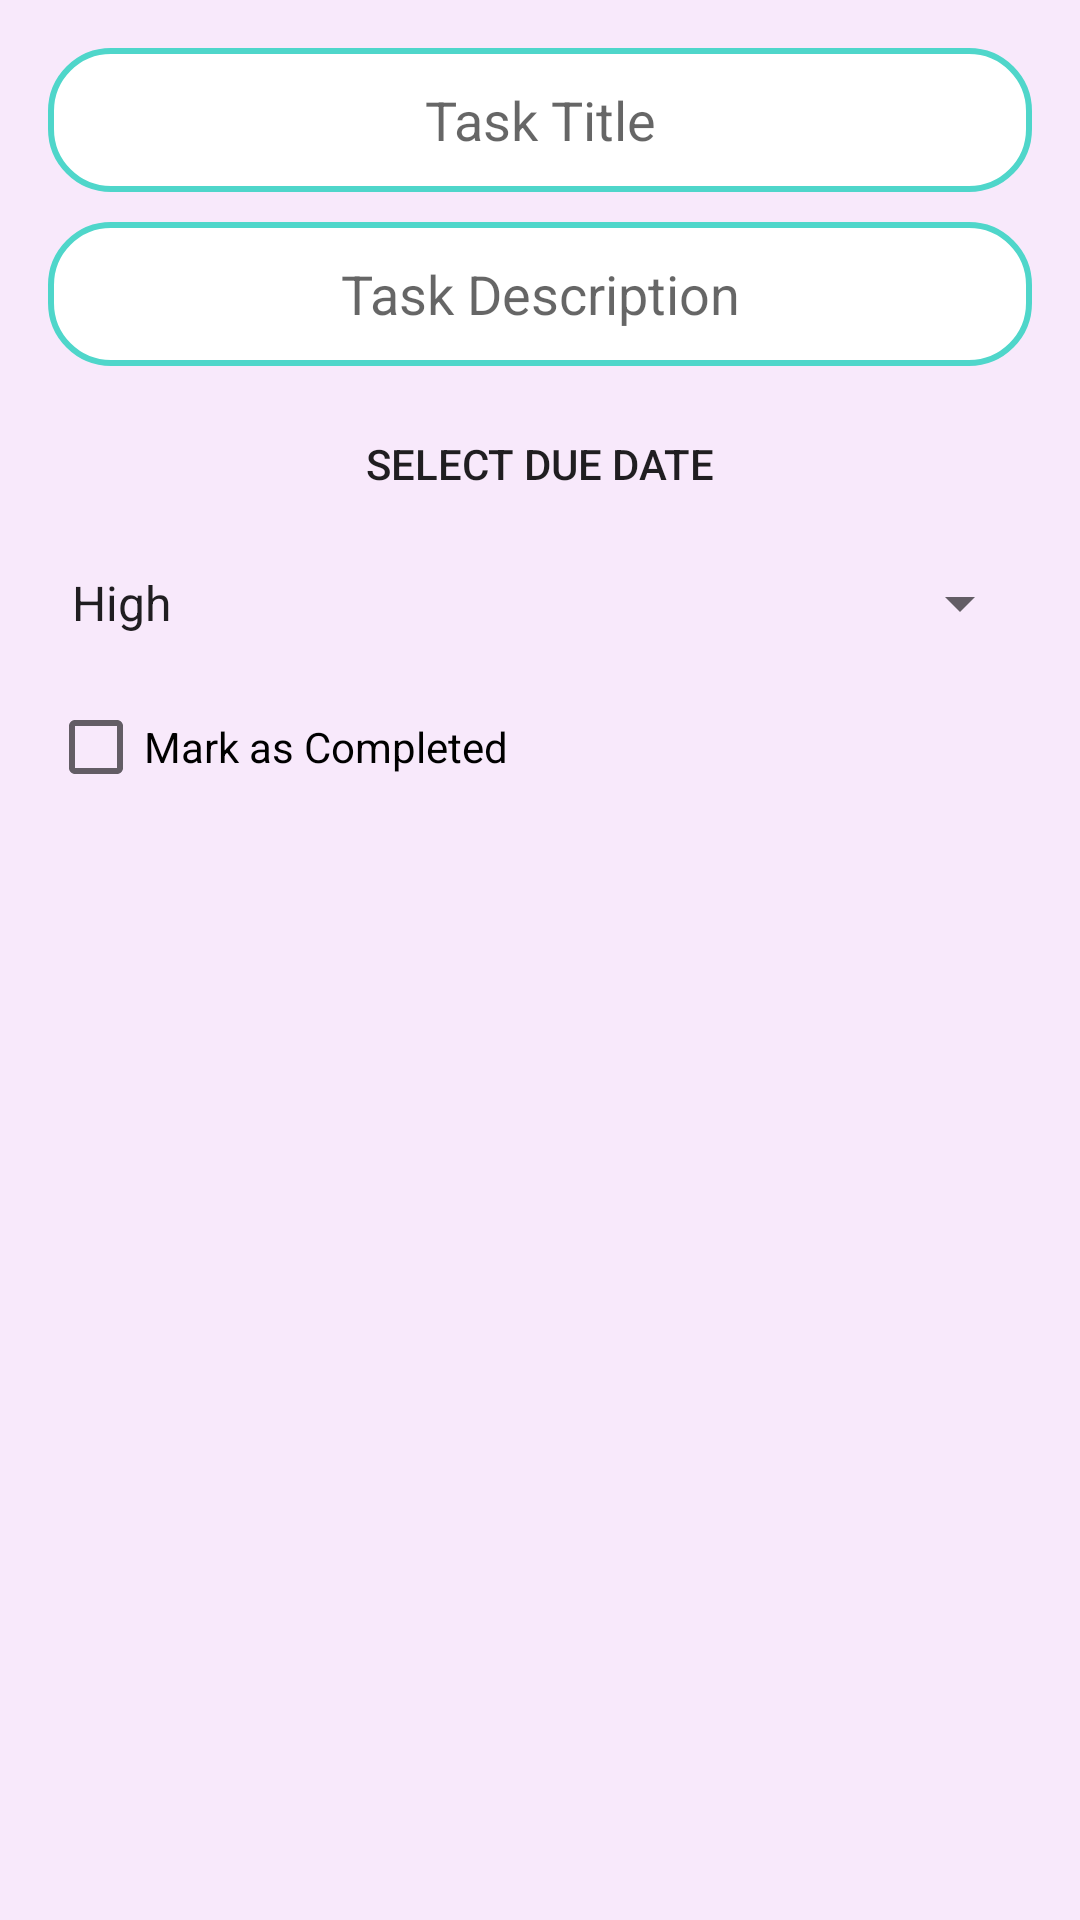

Android layout source for this screen:
<!-- AndroidManifest.xml: application theme Theme.1200493_CourseProject -->
<!-- res/layout/dialog_edit_task.xml -->
<?xml version="1.0" encoding="utf-8"?>
<LinearLayout xmlns:android="http://schemas.android.com/apk/res/android"
    android:layout_width="match_parent"
    android:layout_height="wrap_content"
    android:orientation="vertical"
    android:background="#945B9E"
    android:backgroundTint="#B5F6E1FA"
    android:padding="16dp">

    <EditText
        android:id="@+id/edit_task_title"
        android:layout_width="match_parent"
        android:layout_height="wrap_content"
        android:background="@drawable/rounded_edittext"
        android:gravity="center"
        android:hint="Task Title"
        android:inputType="text"
        android:minHeight="48dp" />

    <Space
        android:layout_width="match_parent"
        android:layout_height="10dp" />

    <EditText
        android:id="@+id/edit_task_description"
        android:layout_width="match_parent"
        android:layout_height="wrap_content"
        android:background="@drawable/rounded_edittext"
        android:gravity="center"
        android:hint="Task Description"
        android:inputType="textMultiLine"
        android:minHeight="48dp" />
    <Space
        android:layout_width="match_parent"
        android:layout_height="10dp" />

    <Button
        android:id="@+id/edit_select_due_date"
        android:layout_width="280dp"
        android:layout_height="45dp"
        android:layout_gravity="center"
        android:background="@drawable/rounded_button"
        android:gravity="center"
        android:text="Select Due Date" />

    <Spinner
        android:id="@+id/edit_priority_spinner"
        android:layout_width="match_parent"
        android:layout_height="wrap_content"
        android:entries="@array/priority_array"
        android:minHeight="48dp" />

    <CheckBox
        android:id="@+id/edit_completed_checkbox"
        android:layout_width="wrap_content"
        android:layout_height="wrap_content"
        android:text="Mark as Completed" />


</LinearLayout>
<!-- resources referenced by this layout -->
<resources>
  <string-array name="priority_array">
          <item>High</item>
          <item>Medium</item>
          <item>Low</item>
      </string-array>
  <!-- drawable rounded_button (drawable) -->
  <shape xmlns:android="http://schemas.android.com/apk/res/android">
  
      <corners android:radius="50dp" />
      <padding
          android:left="10dp"
          android:top="10dp"
          android:right="10dp"
          android:bottom="10dp" />
  </shape>
  <!-- drawable rounded_edittext (drawable) -->
  <shape xmlns:android="http://schemas.android.com/apk/res/android">
      <solid android:color="#FFFFFF" />
      <corners android:radius="20dp" />
      <stroke android:width="2dp" android:color="#4FD6CA" />
  </shape>
  <style name="Theme.1200493_CourseProject" parent="Theme.MaterialComponents.DayNight.DarkActionBar">
          
          <item name="colorPrimary">@color/purple_500</item>
          <item name="colorPrimaryVariant">@color/purple_700</item>
          <item name="colorOnPrimary">@color/white</item>
          
          <item name="colorSecondary">@color/teal_200</item>
          <item name="colorSecondaryVariant">@color/teal_700</item>
          <item name="colorOnSecondary">@color/black</item>
          
          <item name="android:statusBarColor">?attr/colorPrimaryVariant</item>
          
      </style>
  <!-- not gathered from this repository: default colours our renderer supplied (Android Studio template values) -->
  <color name="purple_500">#FF6200EE</color>
  <color name="purple_700">#FF3700B3</color>
  <color name="teal_200">#FF03DAC5</color>
  <color name="teal_700">#FF018786</color>
  <color name="black">#FF000000</color>
  <color name="white">#FFFFFFFF</color>
</resources>
